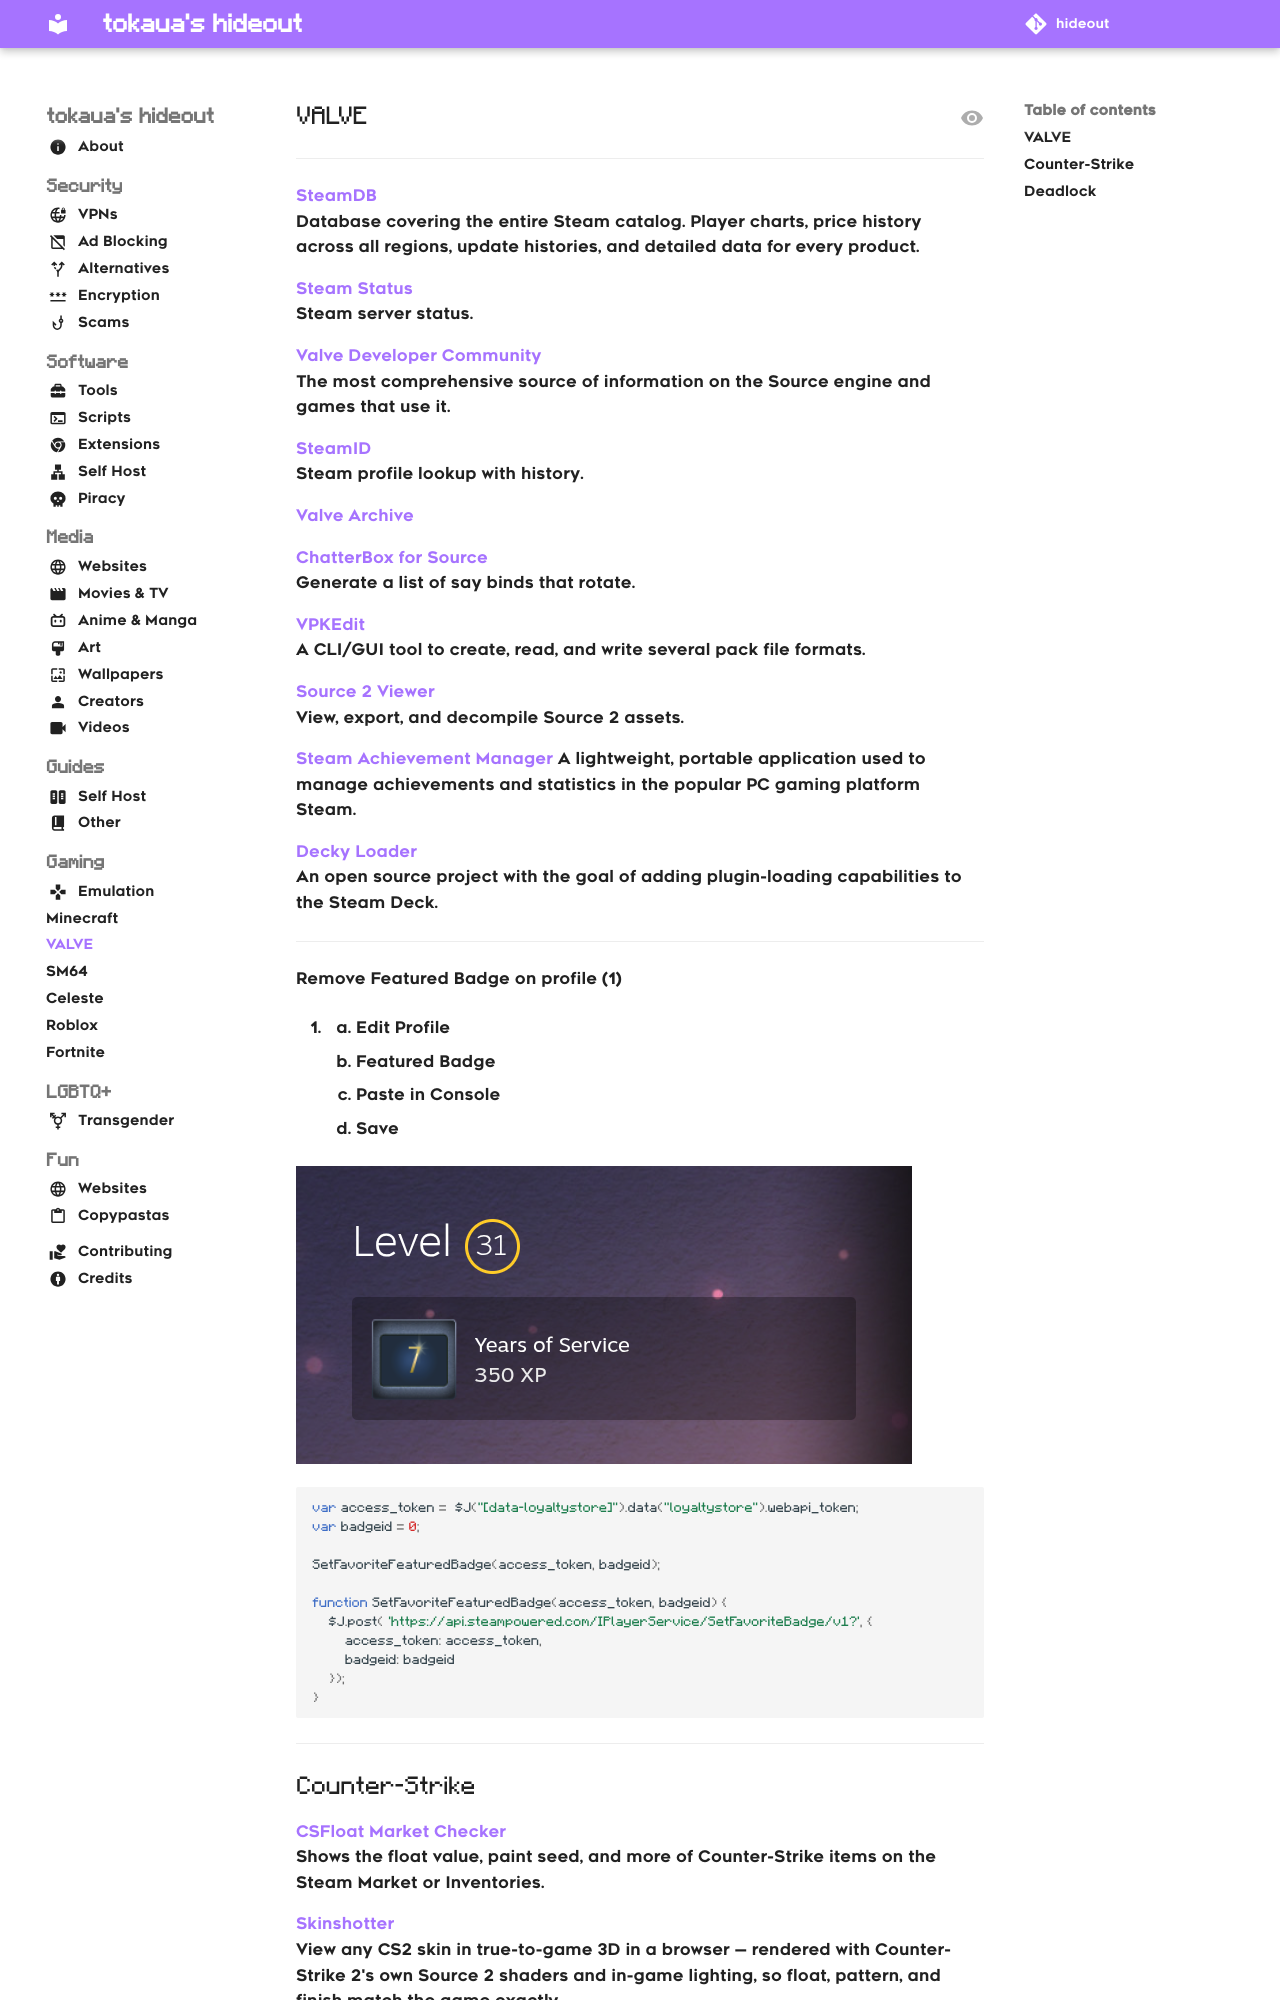

repository: tokaualol/hideout · page: gaming/valve/index.html · generator: mkdocs

## VALVE
<hr>

[SteamDB](https://steamdb.info)<br>
Database covering the entire Steam catalog. Player charts, price history across all regions, update histories, and detailed data for every product.

[Steam Status](https://steamstat.us)<br>
Steam server status.

[Valve Developer Community](https://developer.valvesoftware.com)<br>
The most comprehensive source of information on the Source engine and games that use it.

[SteamID](https://steamid.uk)<br>
Steam profile lookup with history.

[Valve Archive](https://valvearchive.com)<br>

[ChatterBox for Source](https://ralphorama.github.io)<br>
Generate a list of say binds that rotate.

[VPKEdit](https://github.com/craftablescience/VPKEdit)<br>
A CLI/GUI tool to create, read, and write several pack file formats.

[Source 2 Viewer](https://s2v.app)<br>
View, export, and decompile Source 2 assets.

[Steam Achievement Manager](https://github.com/gibbed/SteamAchievementManager)
A lightweight, portable application used to manage achievements and statistics in the popular PC gaming platform Steam.

[Decky Loader](https://decky.xyz)<br>
An open source project with the goal of adding plugin-loading capabilities to the Steam Deck.

<hr>
Remove Featured Badge on profile (1)
{ .annotate }

1. 1. Edit Profile<br>
    2. Featured Badge<br>
    3. Paste in Console<br>
    4. Save

![badge](../assets/img/badge.png)
```js
var access_token =  $J("[data-loyaltystore]").data("loyaltystore").webapi_token;
var badgeid = 0;

SetFavoriteFeaturedBadge(access_token, badgeid);

function SetFavoriteFeaturedBadge(access_token, badgeid) {
    $J.post( 'https://api.steampowered.com/IPlayerService/SetFavoriteBadge/v1?', {
        access_token: access_token,
        badgeid: badgeid
    });
} 
```
<hr>
